Dataset: good_not_good_cls_100_10shot_brightness_norm115 (GitHub, hahahj11/Battery-Pack-Dashboard). Classes: good, not good.

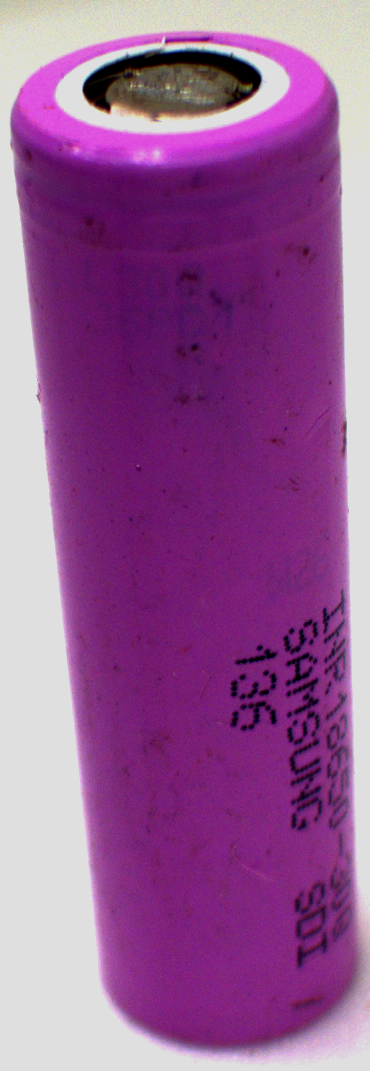
Label: not good

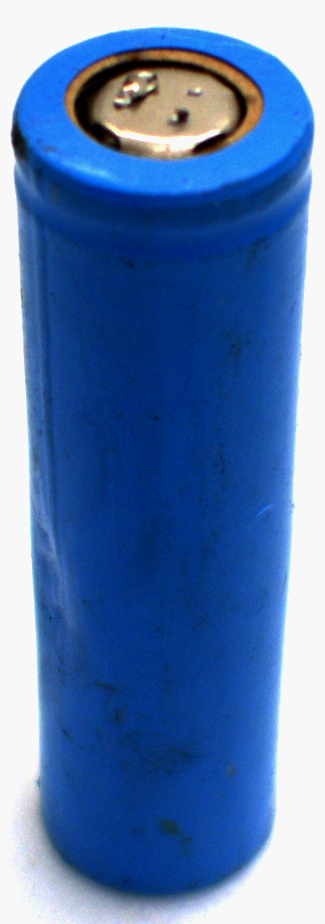
Label: not good

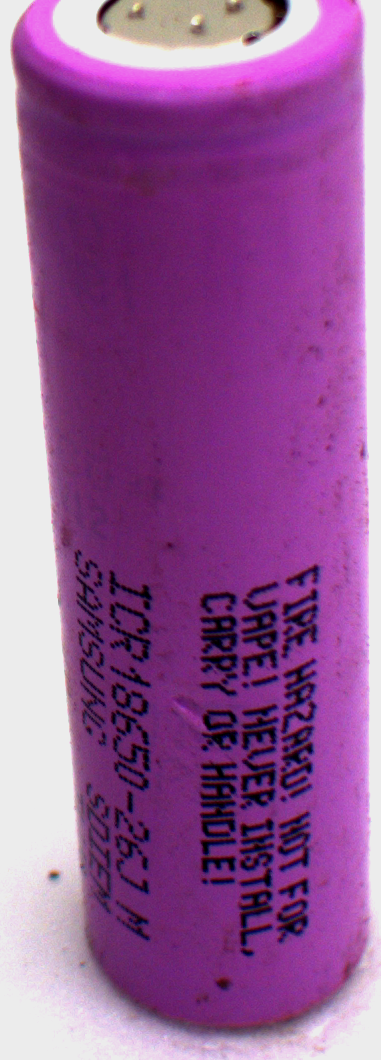
Label: not good

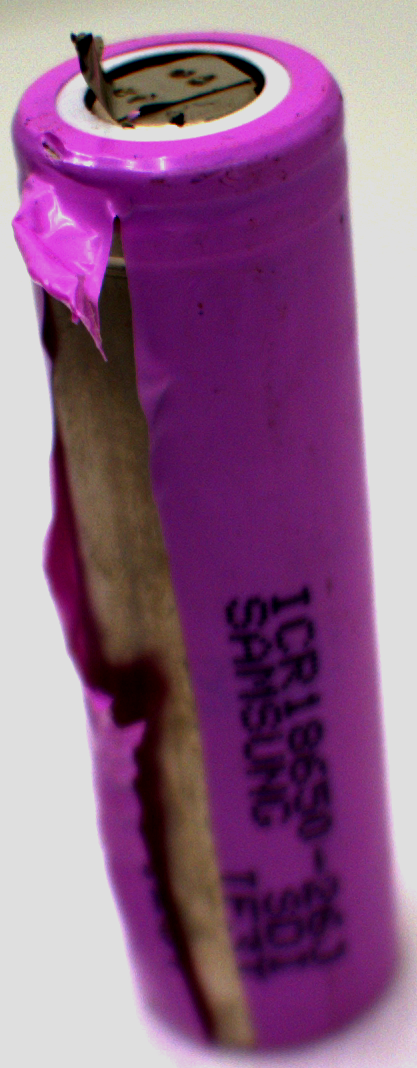
Label: not good

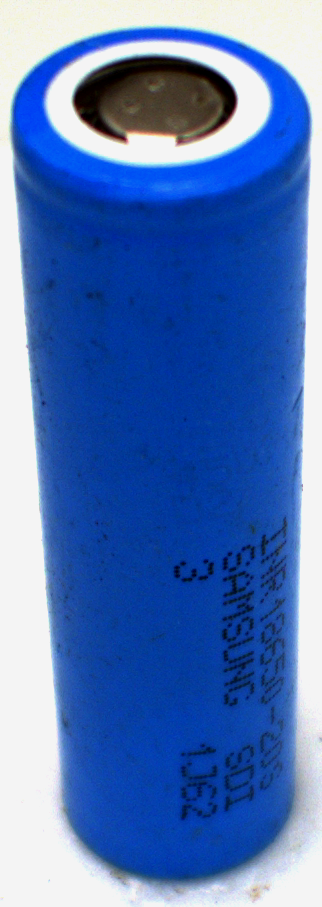
Label: not good

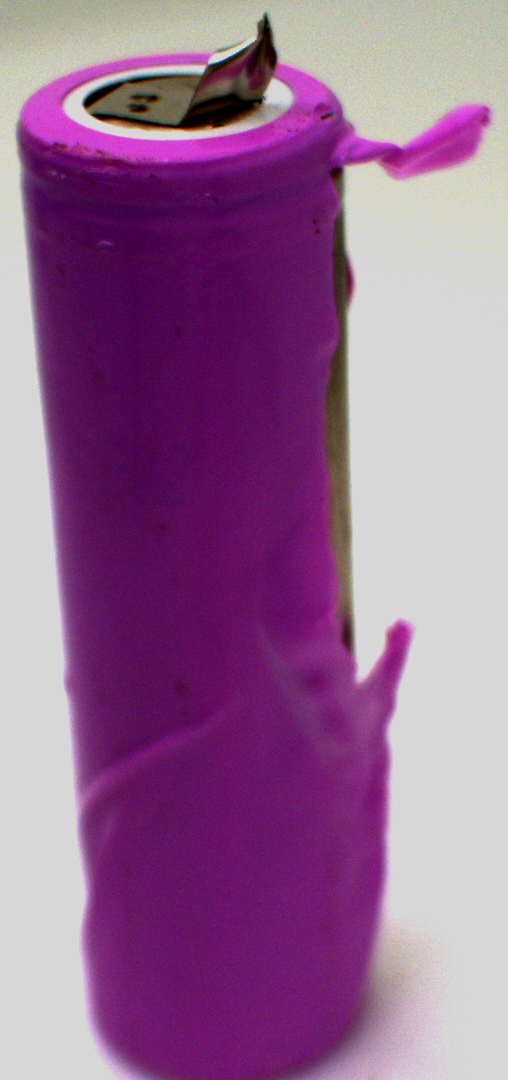
Label: not good
